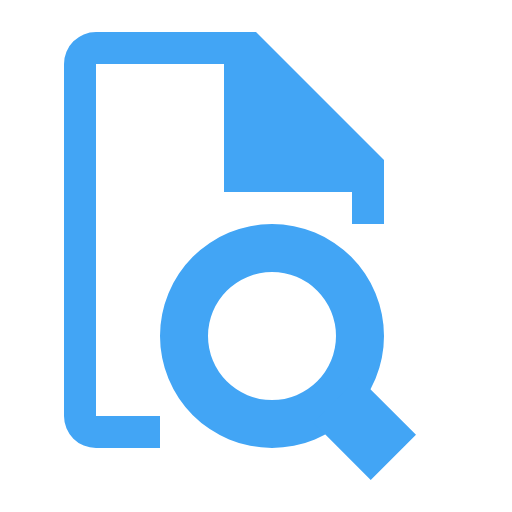
t = 0.00 s
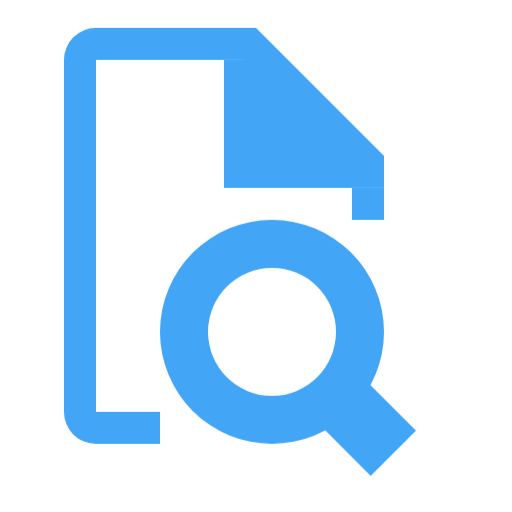
t = 0.38 s
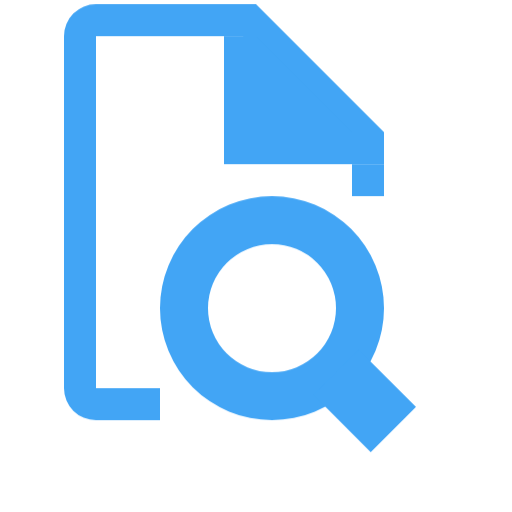
t = 1.13 s
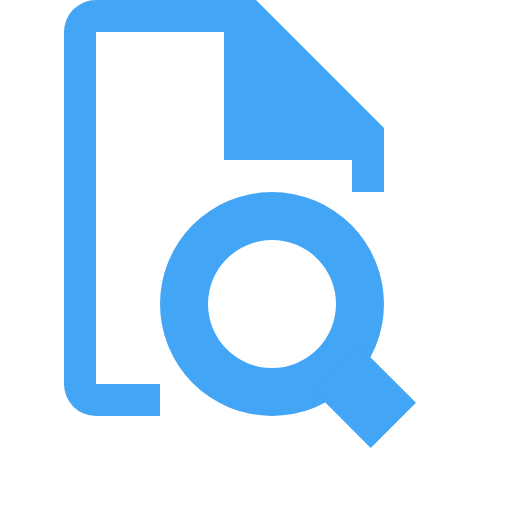
t = 1.50 s
t = 1.88 s: frame unchanged from t = 1.13 s, image omitted
t = 2.63 s: frame unchanged from t = 0.38 s, image omitted

The animated SVG that drew these frames (rendered in a browser with its animation timeline set to each time). Animation: 1 CSS @keyframes rule; one cycle of 3.00 s, repeats indefinitely.

<svg xmlns="http://www.w3.org/2000/svg" viewBox="0 0 32 32" shape-rendering="geometricPrecision">
      <style>
        .animated { 
          animation: bounce 3s ease-in-out infinite;
          transform-origin: center bottom;
        }
        @keyframes bounce {
          0%, 100% { transform: translateY(0); }
          50% { transform: translateY(-2px); }
        }
      </style><path class="animated" fill="#42a5f5" d="M17 17a4 4 0 1 1-4 4 4.005 4.005 0 0 1 4-4m0-3a7 7 0 1 0 7 7 7 7 0 0 0-7-7"/><path class="animated" fill="#42a5f5" d="m19.586 26.414 2.828-2.828L26 27.17 23.17 30zM10 26H6V4h9.172L22 10.828V12h2v-2l-8-8H6a2 2 0 0 0-2 2v22a2 2 0 0 0 2 2h4Z"/><path class="animated" fill="#42a5f5" d="M22 12h-8V4h2l6 6zm0 0h2v2h-2z"/></svg>
